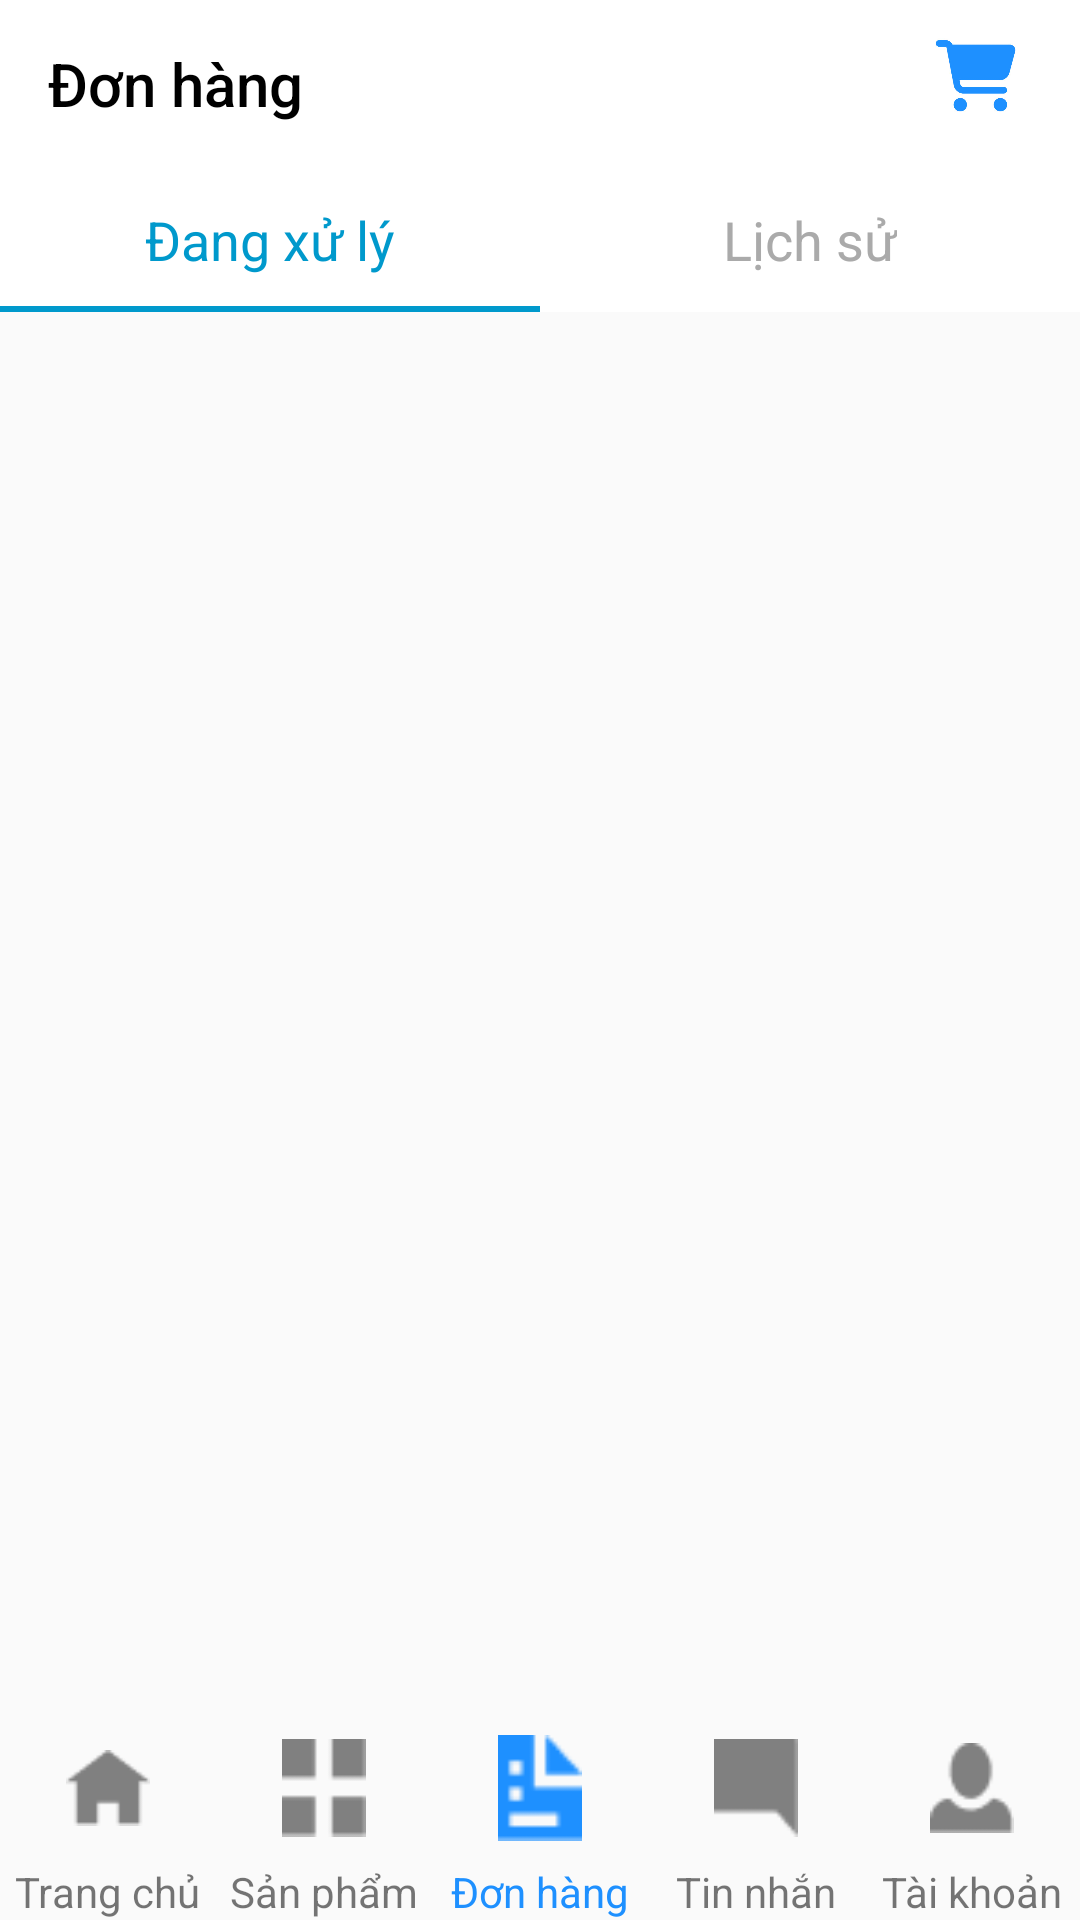

The Android layout XML behind this screen, and the referenced resources:
<!-- AndroidManifest.xml: application theme Theme.Medicine -->
<!-- res/layout/content_main.xml -->
<?xml version="1.0" encoding="utf-8"?>
<androidx.constraintlayout.widget.ConstraintLayout xmlns:android="http://schemas.android.com/apk/res/android"
    xmlns:app="http://schemas.android.com/apk/res-auto"
    xmlns:tools="http://schemas.android.com/tools"
    android:layout_width="match_parent"
    android:layout_height="match_parent">

    <androidx.appcompat.widget.Toolbar
        android:id="@+id/mtoolbar"
        android:layout_width="match_parent"
        android:layout_height="?attr/actionBarSize"
        android:background="@color/white"
        app:layout_constraintEnd_toEndOf="parent"
        app:layout_constraintStart_toStartOf="parent"
        app:layout_constraintTop_toTopOf="parent"
        app:title="Đơn hàng"
        app:titleTextColor="@color/black">

    </androidx.appcompat.widget.Toolbar>

    <ImageButton
        android:id="@+id/cart_order"
        android:layout_width="30dp"
        android:layout_height="30dp"
        android:layout_gravity="end"
        android:layout_marginTop="10dp"
        android:layout_marginEnd="20dp"
        android:background="?attr/selectableItemBackgroundBorderless"
        android:contentDescription="Icon Button"
        android:scaleType="fitCenter"
        android:src="@drawable/img"
        app:layout_constraintEnd_toEndOf="@id/mtoolbar"
        app:layout_constraintTop_toTopOf="@id/mtoolbar" />


    <com.google.android.material.tabs.TabLayout
        android:id="@+id/mtablayout"
        android:layout_width="0dp"
        android:layout_height="wrap_content"
        android:background="@color/white"
        app:layout_constraintEnd_toEndOf="parent"
        app:layout_constraintStart_toStartOf="parent"
        app:layout_constraintTop_toBottomOf="@+id/mtoolbar"

        app:tabIndicatorColor="@android:color/holo_blue_dark"
        app:tabIndicatorFullWidth="true"
        app:tabSelectedTextColor="@android:color/holo_blue_dark"
        app:tabTextAppearance="@style/MyCustomTextAppearance"
        app:tabTextColor="@android:color/darker_gray">

        <com.google.android.material.tabs.TabItem
            android:id="@+id/tabDangxuly"
            android:layout_width="wrap_content"
            android:layout_height="wrap_content"
            android:text="Đang xử lý" />

        <com.google.android.material.tabs.TabItem
            android:id="@+id/tablichsu"
            android:layout_width="wrap_content"
            android:layout_height="wrap_content"
            android:text="Lịch sử" />

    </com.google.android.material.tabs.TabLayout>

    <androidx.viewpager.widget.ViewPager
        android:id="@+id/mviewpager"
        android:layout_width="0dp"
        android:layout_height="0dp"
        app:layout_constraintBottom_toBottomOf="parent"
        app:layout_constraintEnd_toEndOf="parent"
        app:layout_constraintStart_toStartOf="parent"
        app:layout_constraintTop_toBottomOf="@+id/mtablayout" />













    <LinearLayout
        android:orientation="horizontal"
        android:layout_width="match_parent"
        android:layout_height="match_parent"
        android:layout_alignParentBottom="true"
        android:weightSum="5"
        android:gravity="bottom"
        >
        <LinearLayout
            android:layout_width="0dp"
            android:layout_height="wrap_content"
            android:orientation="vertical"
            android:layout_weight="1"
            android:gravity="center"
            >

            <ImageView
                android:id="@+id/imvhome"
                android:layout_width="28dp"
                android:layout_height="50dp"
                android:src="@drawable/ic_home"
                />
            <TextView
                android:layout_width="wrap_content"
                android:layout_height="wrap_content"
                android:text="Trang chủ"/>
        </LinearLayout>
        <LinearLayout
            android:layout_weight="1"
            android:layout_width="0dp"
            android:gravity="center"
            android:layout_height="wrap_content"
            android:orientation="vertical">

            <ImageView
                android:id="@+id/imvproduct"
                android:layout_width="28dp"
                android:layout_height="50dp"
                android:src="@drawable/ic_sanphamxam"
                />
            <TextView
                android:layout_width="wrap_content"
                android:layout_height="wrap_content"
                android:text="Sản phẩm"/>
        </LinearLayout>
        <LinearLayout
            android:layout_weight="1"
            android:layout_width="0dp"
            android:layout_height="wrap_content"
            android:gravity="center"
            android:orientation="vertical">

            <ImageView
                android:id="@+id/imvdonhang"
                android:layout_width="28dp"
                android:layout_height="50dp"
                android:src="@drawable/ic_donhangxanh"
                />
            <TextView
                android:layout_width="wrap_content"
                android:layout_height="wrap_content"
                android:textColor="#1E90FF"
                android:text="Đơn hàng"/>
        </LinearLayout>
        <LinearLayout
            android:layout_weight="1"
            android:layout_width="0dp"
            android:layout_height="wrap_content"
            android:gravity="center"
            android:orientation="vertical">

            <ImageView
                android:id="@+id/imvtinnhan"
                android:layout_width="28dp"
                android:layout_height="50dp"
                android:src="@drawable/ic_tinnhanxam"
                />
            <TextView
                android:layout_width="wrap_content"
                android:layout_height="wrap_content"
                android:text="Tin nhắn"/>
        </LinearLayout>
        <LinearLayout
            android:layout_weight="1"
            android:layout_width="0dp"
            android:gravity="center"
            android:layout_height="wrap_content"
            android:orientation="vertical">

            <ImageView
                android:id="@+id/imvtaikhoan"
                android:layout_width="28dp"
                android:layout_height="50dp"
                android:src="@drawable/ic_accountxam"
                />
            <TextView
                android:layout_width="wrap_content"
                android:layout_height="wrap_content"
                android:text="Tài khoản"/>
        </LinearLayout>
    </LinearLayout>


</androidx.constraintlayout.widget.ConstraintLayout>
<!-- resources referenced by this layout -->
<resources>
  <color name="black">#FF000000</color>
  <color name="white">#FFFFFFFF</color>
  <!-- drawable color_buttom (drawable) -->
  <?xml version="1.0" encoding="utf-8"?>
  <selector xmlns:android="http://schemas.android.com/apk/res/android">
      <item android:color="@color/chudao" android:state_checked="true" />
      <item android:color="#919090" />
  </selector>
  <!-- drawable ic_accountxam: png bitmap (drawable, 483 bytes) -->
  <!-- drawable ic_donhangxanh: png bitmap (drawable, 423 bytes) -->
  <!-- drawable ic_home: png bitmap (drawable, 355 bytes) -->
  <!-- drawable ic_sanphamxam: png bitmap (drawable, 231 bytes) -->
  <!-- drawable ic_tinnhanxam: png bitmap (drawable, 240 bytes) -->
  <!-- drawable img: png bitmap (drawable, 18120 bytes) -->
  <style name="MyCustomTextAppearance" parent="@android:style/TextAppearance.Widget.TabWidget">
          <item name="android:textSize">18sp</item>
  
      </style>
  <style name="Theme.Medicine" parent="Theme.AppCompat.Light.NoActionBar">
          
          <item name="colorPrimary">@color/purple_500</item>
          <item name="colorPrimaryDark">@color/purple_700</item>
          <item name="colorAccent">@color/teal_200</item>
          
      </style>
  <color name="chudao">#1E90FF</color>
  <color name="purple_500">#FF6200EE</color>
  <color name="purple_700">#FF3700B3</color>
  <color name="teal_200">#FF03DAC5</color>
</resources>
